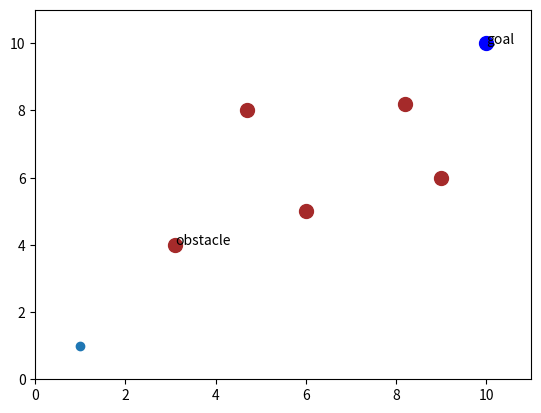

Reproduce this figure in Python.
import numpy as np
import argparse
import matplotlib.pyplot as plt
from matplotlib import cm
from matplotlib.animation import FuncAnimation
import math
import random
import copy
import time
import sys


class Plan():
    def __init__(self, start, goal, obstacles, w_attract=1.0, w_repel=0.4):
        """
        @brief      Constructs a new instance.

        @param      start      Tuple of the starting coordinates of the robot
        @param      goal       Tuple of the goal coordinates of the robot
        @param      obstacles  List of tuples of obstacle coordinates
        @param      w_attract  Weight of the attractor force
        @param      w_repel    Weight of the repeller force
        """

        self.start = np.array(start).astype(np.float32)
        self.goal = np.array(goal).astype(np.float32)
        self.curr_pose = copy.copy(self.start)
        self.w_attract = w_attract
        self.w_repel = w_repel
        self.f_attract_min = 1.0
        self.f_repel_max = 5.0
        self.obstacles = obstacles
        self.obs_t = []
        self.memory_x = []
        self.memory_y = []
        self.xs = []
        self.ys = []

        self._render()


    def _calculateEuclidean(self, p1, p2):
        return np.sqrt((p1[0] - p2[0])**2 + (p1[1] - p2[1])**2)


    def _calculateAttractionForces(self):
        return 1.0 + max(self.f_attract_min, self.w_attract * self._calculateEuclidean(self.curr_pose, self.goal))

    def _calculateRepulsiveForces(self):
        f_obs = []
        for i, obs in enumerate(self.obstacles):
            f_obs.append(self.w_repel * (1.0 / (1.0 + self._calculateEuclidean(self.curr_pose, obs)**4)))

        return max(f_obs)

    def update(self):
        if (self._calculateEuclidean(self.curr_pose, self.goal) > 0.1):
            print("Current pose: ({:.2f}, {:.2f})".format(self.curr_pose[0], self.curr_pose[1]))

            f_rep_x = 0.0
            f_rep_y = 0.0
            # Calculate forces
            fx = 0.0
            fy = 0.0
            f_attract = self._calculateAttractionForces()
            f_repel = self._calculateRepulsiveForces()

            # For animation purposes
            self.memory_x.append(self.curr_pose[0])
            self.memory_y.append(self.curr_pose[1])

            # Calculate angle between robot and other objects
            goal_theta = math.atan2((self.goal[1] - self.curr_pose[1]), (self.goal[0] - self.curr_pose[0]))

            for i,obs_t in enumerate(self.obstacles):
                obs_t = math.atan2((self.obstacles[i][1] - self.curr_pose[1]),
                                    (self.obstacles[i][0] - self.curr_pose[0]))
                f_rep_x += f_repel * np.cos(obs_t)
                f_rep_y += f_repel * np.sin(obs_t)
                if obs_t < 0.0:
                    obs_t += 2*np.pi

            # Map angles to 0-360 degrees (in rad)
            if goal_theta < 0.0:
                goal_theta += 2*np.pi

            # Forces summation
            fx += f_attract * np.cos(goal_theta) - f_rep_x
            fy += f_attract * np.sin(goal_theta) - f_rep_y

            self._updatePose(fx, fy)

            return True

        return False

    def _updatePose(self, fx, fy):
        self.curr_pose += np.array([fx * 0.02, fy * 0.02])

    def _render(self):
        plt.scatter(self.goal[0], self.goal[1], color="blue", s=100)
        plt.scatter(self.curr_pose[0], self.curr_pose[1])
        plt.scatter(self.obstacles[0][0], self.obstacles[0][1], color="brown", s=100)
        plt.scatter(self.obstacles[1][0], self.obstacles[1][1], color="brown", s=100)
        plt.scatter(self.obstacles[2][0], self.obstacles[2][1], color="brown", s=100)
        plt.scatter(self.obstacles[3][0], self.obstacles[3][1], color="brown", s=100)
        plt.scatter(self.obstacles[4][0], self.obstacles[4][1], color="brown", s=100)

        plt.xlim(0, 11)
        plt.ylim(0, 11)
        # plt.annotate("turtle", self.curr_pose)
        plt.annotate("goal", self.goal)
        plt.annotate("obstacle", self.obstacles[0])


if __name__ == "__main__":
    P = Plan((1, 1), (10, 10), [(3.1, 4.0),(8.2,8.2),(6.0,5.0),(9.0,6.0),(4.7,8.0)], w_attract=0.5, w_repel=9.0)
    start_t = time.time()
    def animate(i):
        if P.update():
            P.xs.append(P.curr_pose[0])
            P.ys.append(P.curr_pose[1])
            plt.style.use("ggplot")
            plt.scatter(P.xs, P.ys)
            plt.plot(P.xs, P.ys, color="r")

    ani = FuncAnimation(plt.gcf(), animate, interval=10)
    plt.show()
    end = time.time()
    print("time elapsed")
    print(end - start_t)
